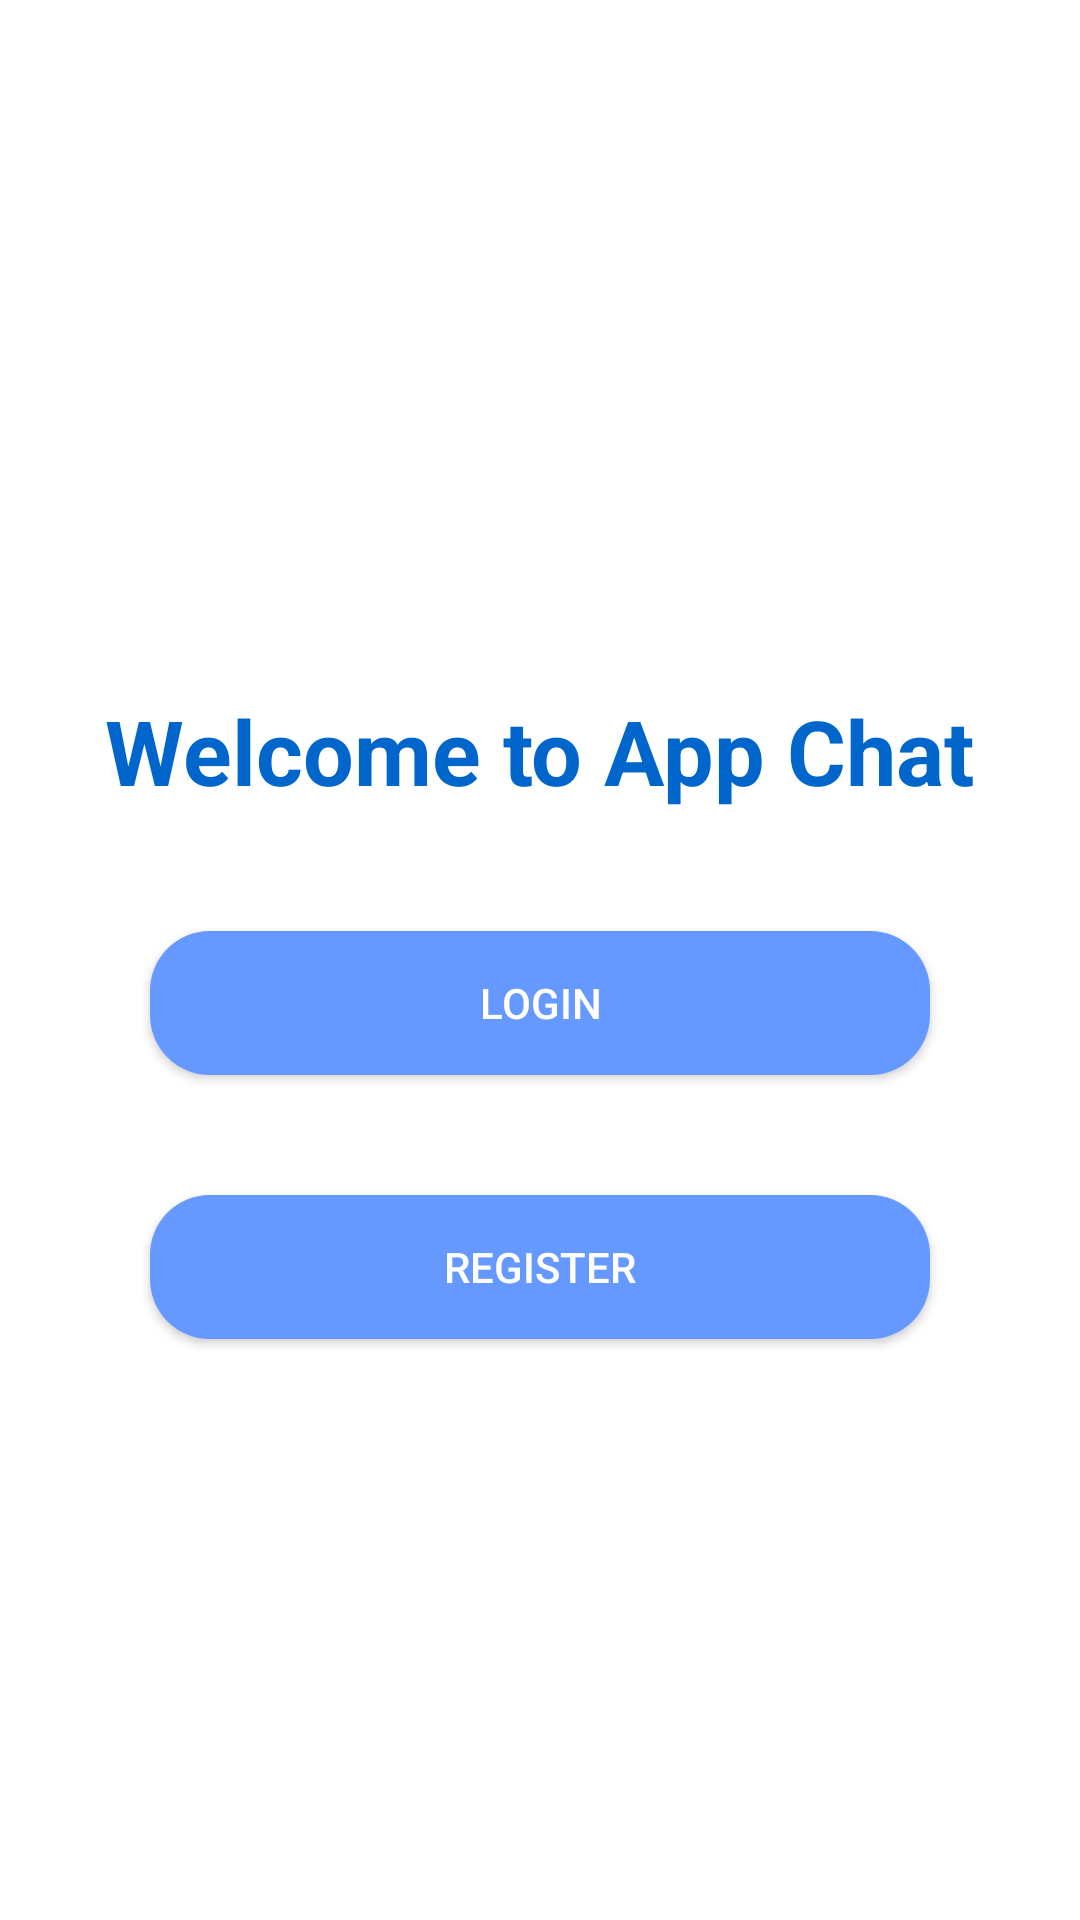

Write the Android layout XML for this screen, with the resource values it uses.
<!-- AndroidManifest.xml: application theme Theme.AppChat -->
<!-- res/layout/activity_start.xml -->
<?xml version="1.0" encoding="utf-8"?>
<RelativeLayout xmlns:android="http://schemas.android.com/apk/res/android"
    xmlns:tools="http://schemas.android.com/tools"
    xmlns:app="http://schemas.android.com/apk/res-auto"
    android:layout_width="match_parent"
    android:layout_height="match_parent"
    android:padding="30dp"
    android:background="@color/white"
    tools:context=".StartActivity"
    >

    <TextView
        android:layout_width="wrap_content"
        android:layout_height="wrap_content"
        android:text="Welcome to App Chat"
        android:textStyle="bold"
        android:textColor="@color/colorPrimaryDark"
        android:textSize="30sp"
        android:id="@+id/text1"
        android:layout_marginTop="200dp"
        android:layout_marginBottom="20dp"
        android:layout_centerHorizontal="true" />

    <Button
        android:layout_width="match_parent"
        android:layout_height="wrap_content"
        android:layout_margin="20dp"
        android:text="LOGIN"
        android:textColor="@color/white"
        android:background="@drawable/mybutton"
        android:layout_below="@+id/text1"
        android:id="@+id/loginBtn" />

    <Button
        android:layout_width="match_parent"
        android:layout_height="wrap_content"
        android:layout_margin="20dp"
        android:text="Register"
        android:textColor="@color/white"
        android:background="@drawable/mybutton"
        android:layout_below="@+id/loginBtn"
        android:id="@+id/registerBtn" />

</RelativeLayout>
<!-- resources referenced by this layout -->
<resources>
  <color name="colorPrimaryDark">#0066CC</color>
  <color name="white">#FFFFFFFF</color>
  <!-- drawable mybutton (drawable) -->
  <?xml version="1.0" encoding="utf-8"?>
  <shape xmlns:android="http://schemas.android.com/apk/res/android">
      android:shape="rectangle" android:padding="10dp">
      
      <solid android:color="#6699FF"/>
      <corners android:radius="20dp"/>
  </shape>
  <style name="Theme.AppChat" parent="Theme.AppCompat.Light.NoActionBar">
          
          <item name="colorPrimary">@color/colorPrimary</item>
          <item name="colorPrimaryDark">@color/colorPrimaryDark</item>
          <item name="colorAccent">@color/colorAccent</item>
  
          
      </style>
  <color name="colorPrimary">#3399FF</color>
  <color name="colorAccent">#226e6e</color>
</resources>
